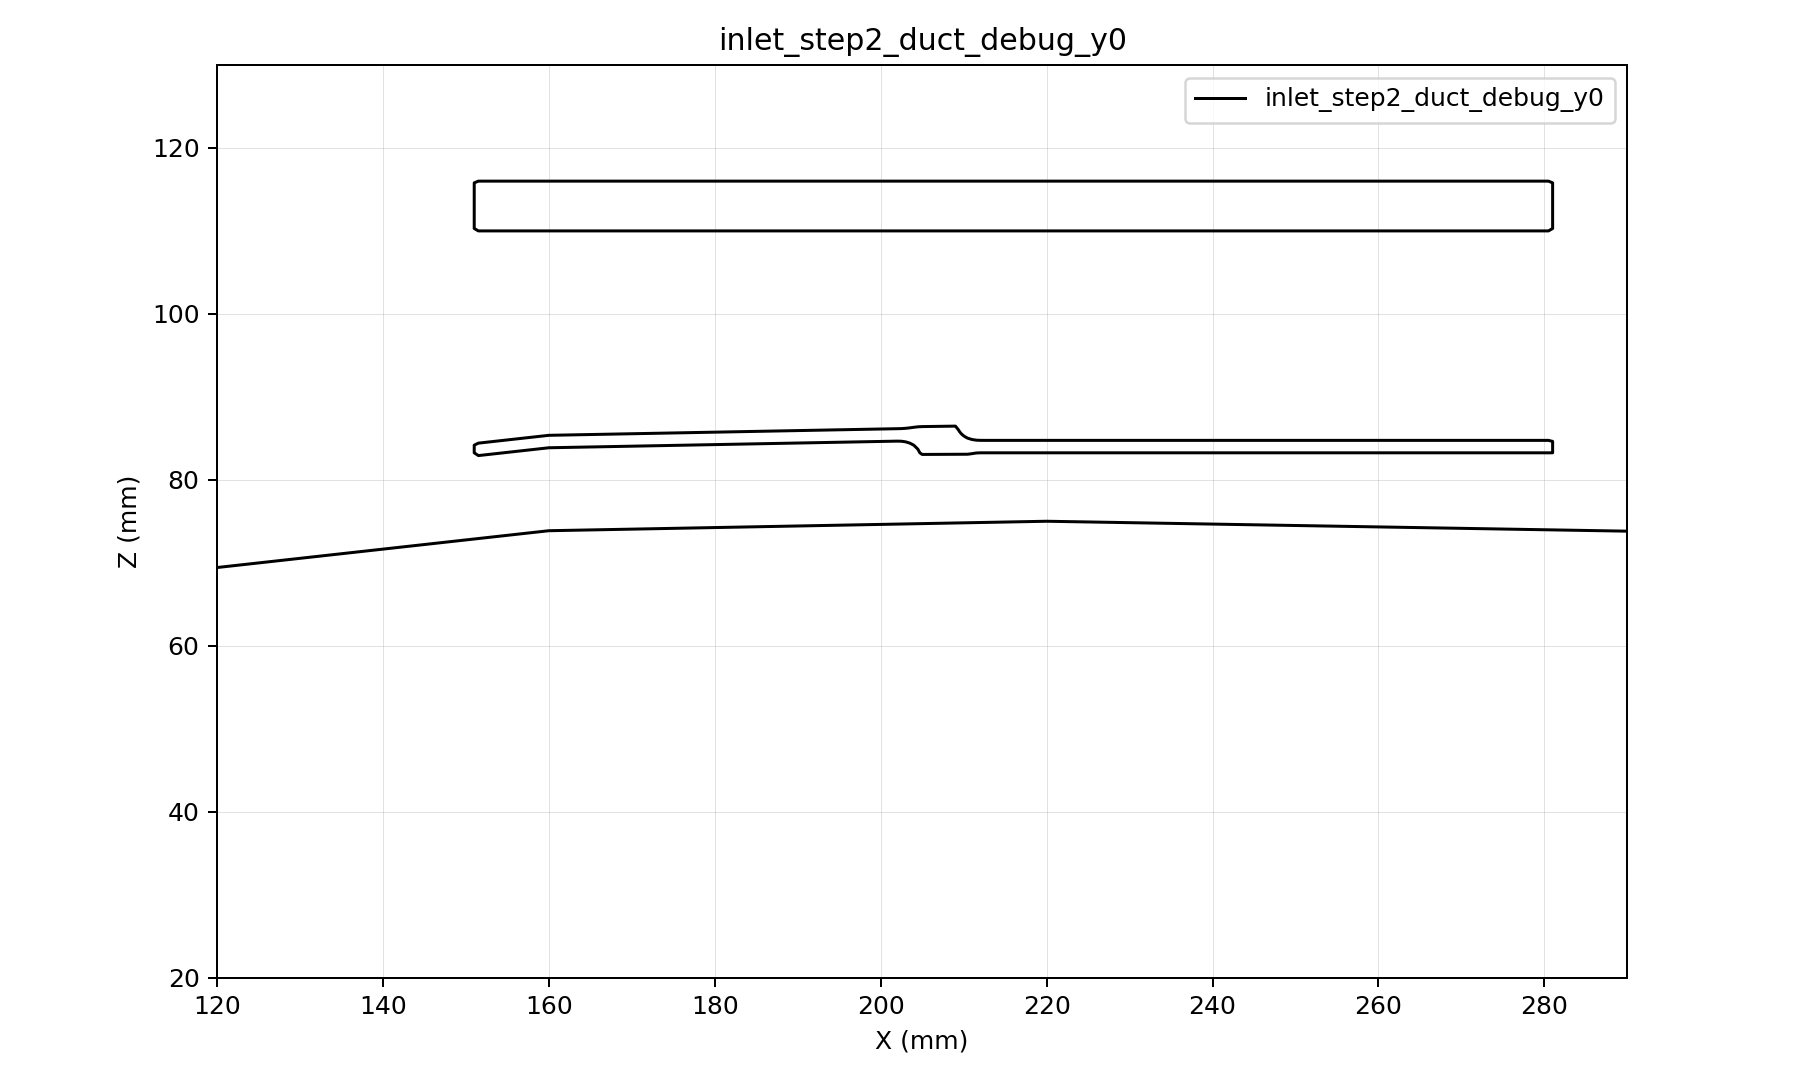

The file beside this chart, header and first rows:
x, z, d
120, 20, -49.42
120.5, 20, -49.48
121, 20, -49.53
121.5, 20, -49.59
122, 20, -49.64
122.5, 20, -49.7
123, 20, -49.75
123.5, 20, -49.81
124, 20, -49.86
124.5, 20, -49.92
125, 20, -49.98
125.5, 20, -50.03
126, 20, -50.09
126.5, 20, -50.14
127, 20, -50.2
127.5, 20, -50.25
128, 20, -50.31
128.5, 20, -50.36
129, 20, -50.42
129.5, 20, -50.48
130, 20, -50.53
130.5, 20, -50.59
131, 20, -50.64
131.5, 20, -50.7
132, 20, -50.75
132.5, 20, -50.81
133, 20, -50.86
133.5, 20, -50.92
134, 20, -50.97
134.5, 20, -51.03
135, 20, -51.09
135.5, 20, -51.14
136, 20, -51.2
136.5, 20, -51.25
137, 20, -51.31
137.5, 20, -51.36
138, 20, -51.42
138.5, 20, -51.47
139, 20, -51.53
139.5, 20, -51.58
140, 20, -51.64
140.5, 20, -51.7
141, 20, -51.75
141.5, 20, -51.81
142, 20, -51.86
142.5, 20, -51.92
143, 20, -51.97
143.5, 20, -52.03
144, 20, -52.08
144.5, 20, -52.14
145, 20, -52.19
145.5, 20, -52.25
146, 20, -52.31
146.5, 20, -52.36
147, 20, -52.42
147.5, 20, -52.47
148, 20, -52.53
148.5, 20, -52.58
149, 20, -52.64
149.5, 20, -52.69
... 82,121 more rows
